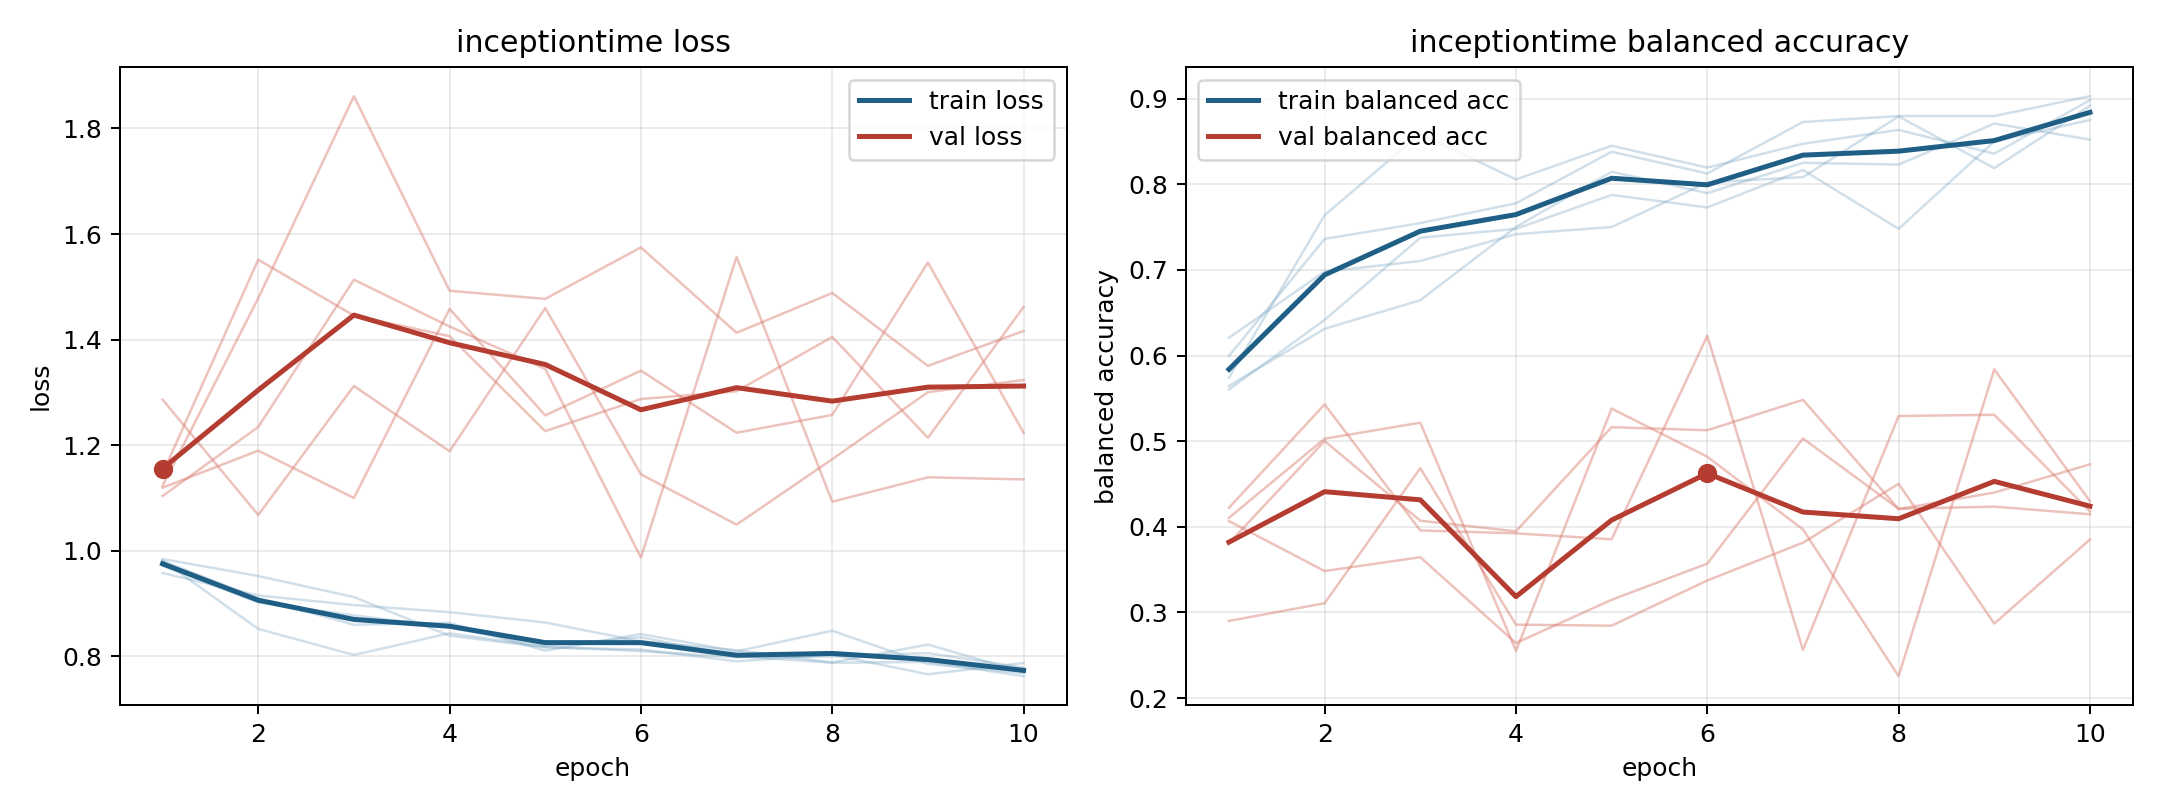

The data file committed next to this chart (first rows):
model, fold, epoch, train_loss, train_balanced_accuracy, val_loss, val_balanced_accuracy
inceptiontime, 1, 1, 0.972, 0.5995, 1.146, 0.4105
inceptiontime, 1, 2, 0.9024, 0.7361, 1.551, 0.5029
inceptiontime, 1, 3, 0.8779, 0.7546, 1.446, 0.5216
inceptiontime, 1, 4, 0.8549, 0.7778, 1.407, 0.2552
inceptiontime, 1, 5, 0.8203, 0.838, 1.227, 0.5381
inceptiontime, 1, 6, 0.8364, 0.8125, 1.288, 0.4819
inceptiontime, 1, 7, 0.8009, 0.8727, 1.302, 0.397
inceptiontime, 1, 8, 0.788, 0.8796, 1.405, 0.2257
inceptiontime, 1, 9, 0.7897, 0.8796, 1.214, 0.5839
inceptiontime, 1, 10, 0.7628, 0.9028, 1.462, 0.4299
inceptiontime, 2, 1, 0.981, 0.5604, 1.104, 0.4223
inceptiontime, 2, 2, 0.9099, 0.6417, 1.235, 0.5429
inceptiontime, 2, 3, 0.8601, 0.7375, 1.514, 0.3957
inceptiontime, 2, 4, 0.8637, 0.7479, 1.425, 0.3924
inceptiontime, 2, 5, 0.811, 0.7875, 1.345, 0.3855
inceptiontime, 2, 6, 0.8424, 0.7729, 0.9872, 0.6231
inceptiontime, 2, 7, 0.8096, 0.8167, 1.557, 0.2564
inceptiontime, 2, 8, 0.8488, 0.7479, 1.093, 0.5294
inceptiontime, 2, 9, 0.7857, 0.85, 1.139, 0.5308
inceptiontime, 2, 10, 0.7688, 0.875, 1.135, 0.418
inceptiontime, 3, 1, 0.9819, 0.5741, 1.123, 0.4067
inceptiontime, 3, 2, 0.8522, 0.7639, 1.478, 0.3484
inceptiontime, 3, 3, 0.8029, 0.8588, 1.861, 0.3645
inceptiontime, 3, 4, 0.844, 0.8056, 1.492, 0.2643
inceptiontime, 3, 5, 0.8182, 0.8449, 1.477, 0.3148
inceptiontime, 3, 6, 0.8102, 0.8194, 1.575, 0.357
inceptiontime, 3, 7, 0.7986, 0.8472, 1.413, 0.5032
inceptiontime, 3, 8, 0.8, 0.8634, 1.488, 0.4211
inceptiontime, 3, 9, 0.8064, 0.8356, 1.35, 0.4236
inceptiontime, 3, 10, 0.7788, 0.8981, 1.416, 0.4147
inceptiontime, 4, 1, 0.9845, 0.5646, 1.287, 0.3809
inceptiontime, 4, 2, 0.9523, 0.6312, 1.068, 0.5002
inceptiontime, 4, 3, 0.9125, 0.6646, 1.312, 0.4072
inceptiontime, 4, 4, 0.8394, 0.75, 1.189, 0.3948
inceptiontime, 4, 5, 0.8172, 0.8146, 1.46, 0.5164
inceptiontime, 4, 6, 0.8131, 0.7896, 1.145, 0.5128
inceptiontime, 4, 7, 0.7908, 0.825, 1.05, 0.5483
inceptiontime, 4, 8, 0.8033, 0.8229, 1.174, 0.4208
inceptiontime, 4, 9, 0.7663, 0.8708, 1.3, 0.44
inceptiontime, 4, 10, 0.7876, 0.8521, 1.324, 0.473
inceptiontime, 5, 1, 0.958, 0.6208, 1.12, 0.2901
inceptiontime, 5, 2, 0.9154, 0.6979, 1.19, 0.3108
inceptiontime, 5, 3, 0.8973, 0.7104, 1.1, 0.4685
inceptiontime, 5, 4, 0.8839, 0.7417, 1.458, 0.2858
inceptiontime, 5, 5, 0.8643, 0.75, 1.257, 0.2846
inceptiontime, 5, 6, 0.8286, 0.8021, 1.341, 0.3373
inceptiontime, 5, 7, 0.8117, 0.8083, 1.224, 0.3815
inceptiontime, 5, 8, 0.7886, 0.8792, 1.257, 0.4503
inceptiontime, 5, 9, 0.8225, 0.8187, 1.546, 0.287
inceptiontime, 5, 10, 0.7701, 0.8917, 1.224, 0.3852
